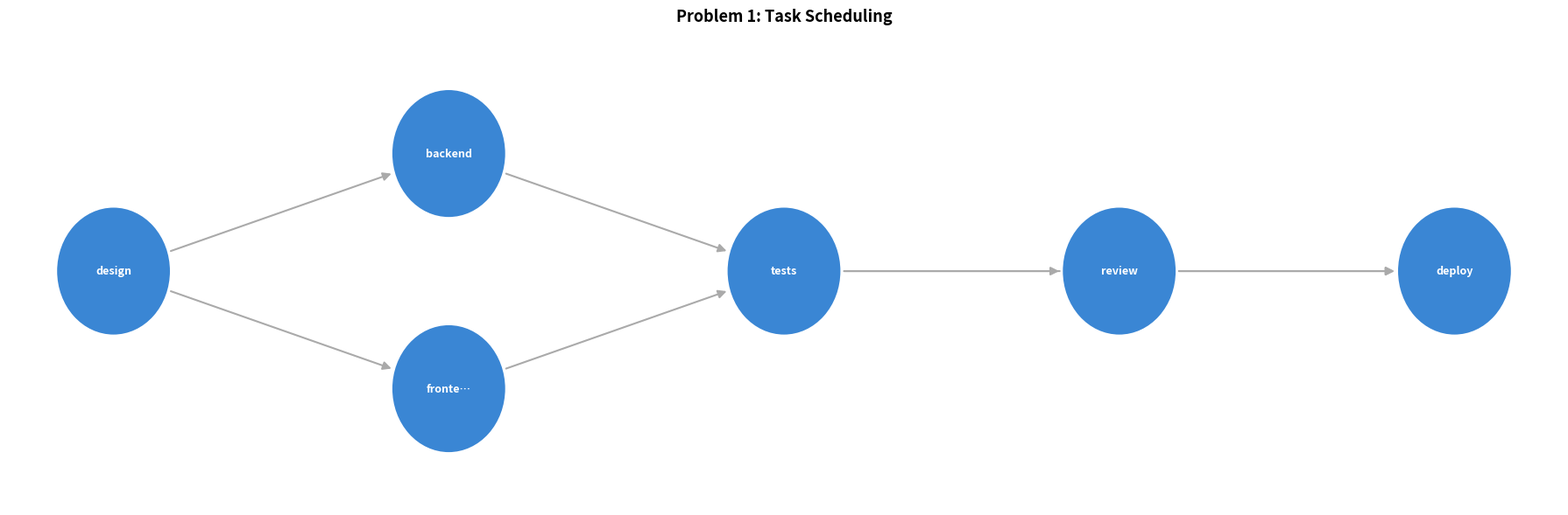
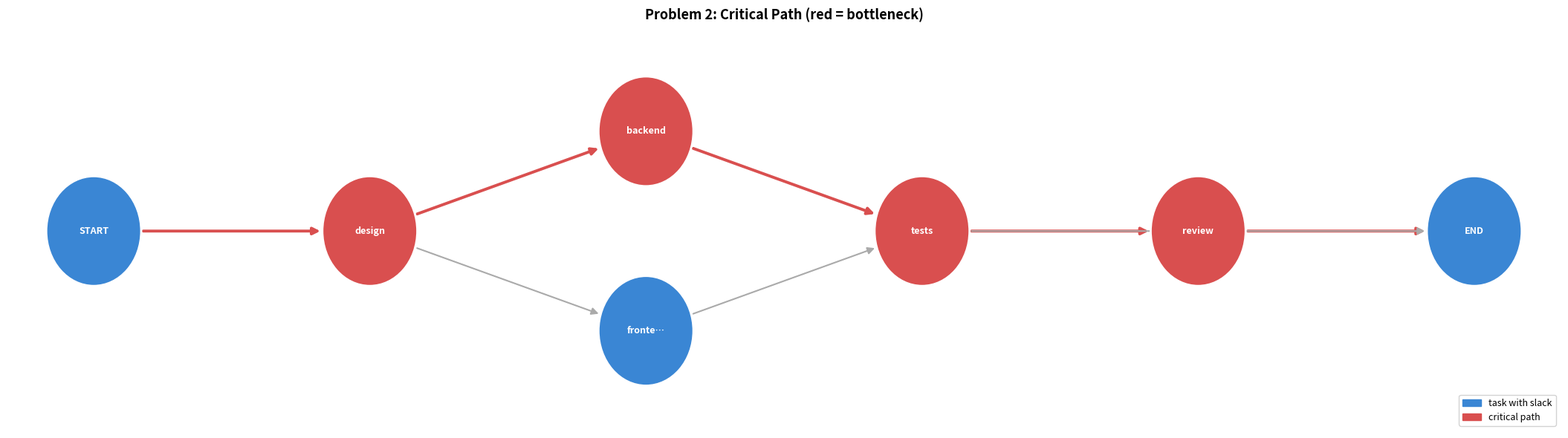
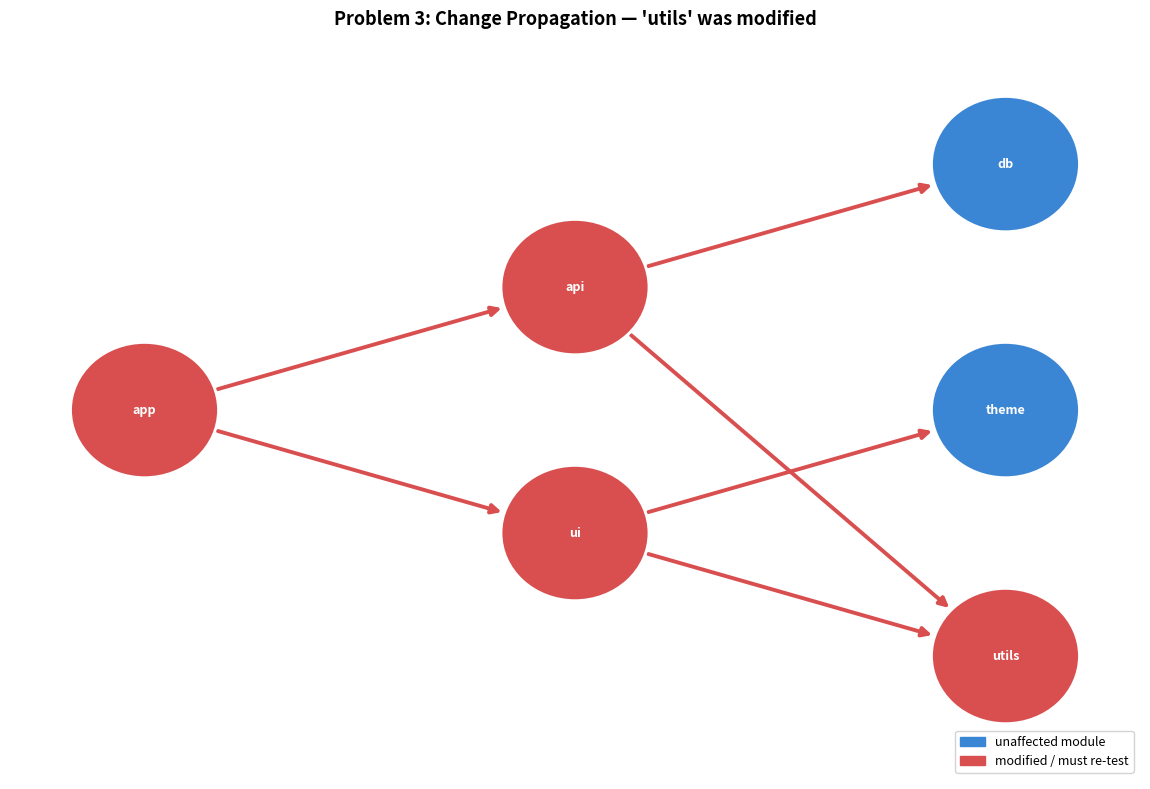
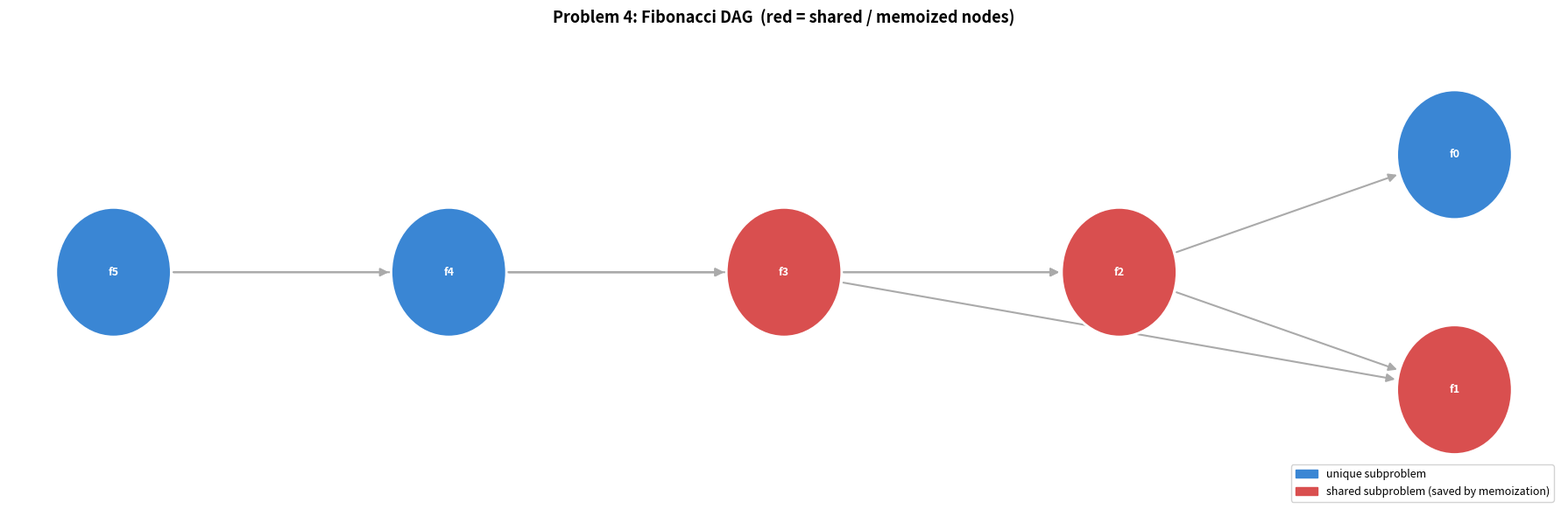
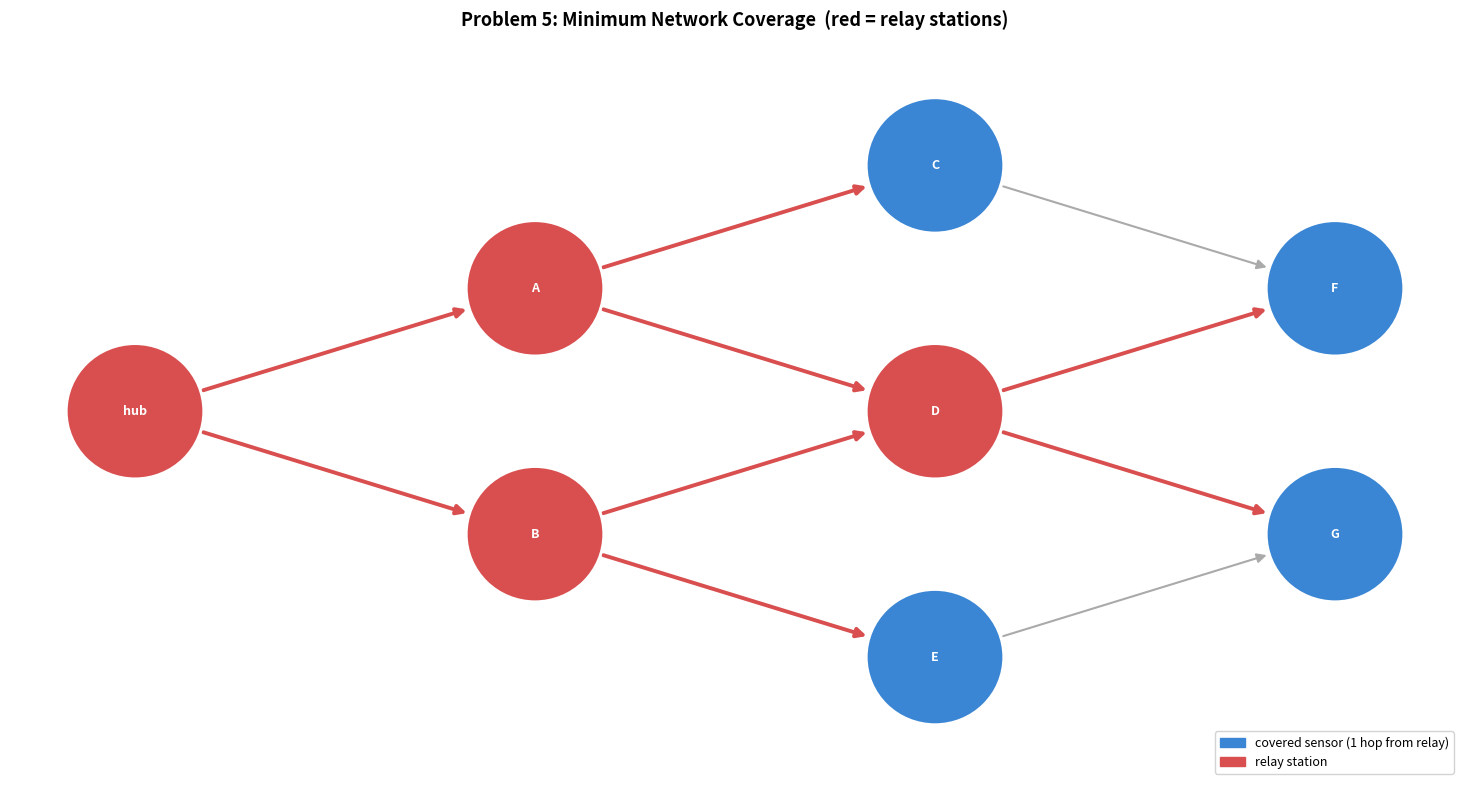

Recreate these plots in Python, in order.
import matplotlib.pyplot as plt
import matplotlib.patches as mpatches
%matplotlib inline
plt.rcParams['figure.dpi'] = 110

# ======================================================================
# format_solutions  —  module-level utility
# ======================================================================

def format_solutions(solutions, sep=':'):
    """
    Convert a list of solutions into human-readable strings.
    Each solution is a tuple/list of node names joined by sep.

    >>> format_solutions([("A","B","C"),("A","C")], sep=":")
    ['A:B:C', 'A:C']
    """
    return [sep.join(str(n) for n in sol) for sol in solutions]


# ======================================================================
# DAG  —  Directed Acyclic Graph
#
# Internal state
#   _forward_adj : dict[str, list[str]]   node -> list of children
#   _reverse_adj : dict[str, list[str]]   node -> list of parents
#
# Sections
#   A  CONSTRUCTION   __init__ and classmethods
#   B  PRIVATE        internal helpers (prefixed _)
#   C  AUXILIARY      simple accessors; no recursion; O(1) or O(degree)
#   D  CORE           algorithms; recursion type annotated per method
# ======================================================================

class DAG:

    # ==================================================================
    # A. CONSTRUCTION
    # ==================================================================

    def __init__(self, edges=None, nodes=None):
        """
        Primary constructor.
        edges : list of (src, dst) tuples
        nodes : optional list of str  (to include isolated nodes)
        Raises ValueError if the supplied edges form a cycle.
        """
        self._forward_adj = {}
        self._reverse_adj = {}
        if nodes:
            for n in nodes:
                self._ensure_node(n)
        if edges:
            for src, dst in edges:
                self._add_edge(src, dst)
        if not self._check_acyclic():
            raise ValueError('Edges form a cycle — not a valid DAG.')

    @classmethod
    def from_adjacency_dict(cls, adj):
        """Build from {node: [child, ...]} adjacency dict."""
        nodes = list(adj.keys())
        edges = [(s, d) for s, cs in adj.items() for d in cs]
        return cls(edges=edges, nodes=nodes)

    @classmethod
    def from_nodes_and_edges(cls, nodes, edges):
        """Build from explicit node list + edge list. Isolated nodes preserved."""
        return cls(edges=edges, nodes=nodes)

    # ==================================================================
    # B. PRIVATE HELPERS
    # ==================================================================

    def _ensure_node(self, n):
        """Register node n if it does not yet exist."""
        if n not in self._forward_adj:
            self._forward_adj[n] = []
            self._reverse_adj[n] = []

    def _add_edge(self, src, dst):
        """Add directed edge src->dst; keeps both adjacency dicts in sync."""
        self._ensure_node(src)
        self._ensure_node(dst)
        if dst not in self._forward_adj[src]:
            self._forward_adj[src].append(dst)
        if src not in self._reverse_adj[dst]:
            self._reverse_adj[dst].append(src)

    def _check_acyclic(self):
        """
        RECURSIVE — simple DFS  (three-colour algorithm).
        WHITE=0 unvisited  |  GRAY=1 on stack  |  BLACK=2 done.
        Reaching a GRAY node is a back-edge, which signals a cycle.
        Returns True when the graph is acyclic.
        """
        WHITE, GRAY, BLACK = 0, 1, 2
        color = {n: WHITE for n in self._forward_adj}

        def dfs(u):
            color[u] = GRAY
            for v in self._forward_adj[u]:
                if color[v] == GRAY:
                    return False               # back-edge => cycle
                if color[v] == WHITE and not dfs(v):
                    return False
            color[u] = BLACK
            return True

        return all(dfs(n) for n in list(self._forward_adj) if color[n] == WHITE)

    # ==================================================================
    # C. AUXILIARY — simple accessors, no recursion
    # ==================================================================

    def nodes(self):
        """Sorted list of all node names."""
        return sorted(self._forward_adj.keys())

    def edges(self):
        """Sorted list of all (src, dst) edge tuples."""
        return [(s, d)
                for s in sorted(self._forward_adj)
                for d in self._forward_adj[s]]

    def children(self, node):
        """Direct successors — nodes this node points TO."""
        return list(self._forward_adj.get(node, []))

    def parents(self, node):
        """Direct predecessors — nodes that point TO this node."""
        return list(self._reverse_adj.get(node, []))

    def in_degree(self, node):
        """Number of incoming edges (= number of parents)."""
        return len(self._reverse_adj.get(node, []))

    def out_degree(self, node):
        """Number of outgoing edges (= number of children)."""
        return len(self._forward_adj.get(node, []))

    def roots(self):
        """Nodes with no incoming edges (sources / entry points)."""
        return sorted(n for n in self._forward_adj if not self._reverse_adj[n])

    def leaves(self):
        """Nodes with no outgoing edges (sinks / exit points)."""
        return sorted(n for n in self._forward_adj if not self._forward_adj[n])

    def __repr__(self):
        return f'DAG(nodes={self.nodes()}, edges={self.edges()})'

    def __str__(self):
        lines = ['DAG:']
        for node in self.nodes():
            ch = self.children(node)
            pa = self.parents(node)
            lines.append(f'  {node}  parents={pa or []}  children={ch or []}')
        return '\n'.join(lines)

    # ==================================================================
    # D. CORE ALGORITHMS
    # ==================================================================
    # D1 Reachability    D2 Ordering    D3 Path optimisation
    # D4 Tree extraction    D5 Set covering

    # ------------------------------------------------------------------
    # D1. Reachability
    # ------------------------------------------------------------------

    def has_path(self, src, dst):
        """
        RECURSIVE — simple DFS.
        True if a directed path from src to dst exists.
        Short-circuits on first discovery of dst.
        """
        if src == dst:
            return True
        visited = set()

        def dfs(u):
            if u == dst:
                return True
            visited.add(u)
            return any(dfs(v) for v in self._forward_adj.get(u, [])
                       if v not in visited)

        return dfs(src)

    def all_paths(self, src, dst):
        """
        RECURSIVE — DFS with backtracking.
        Returns every directed path src->dst as a list of node lists.

        The path list grows on each recursive descent and is popped on
        return — classic generate-and-test backtracking.
        Warning: path count can be exponential.
        """
        result = []

        def dfs(u, path):
            if u == dst:
                result.append(list(path))
                return
            for v in self._forward_adj.get(u, []):
                if v not in path:
                    path.append(v)
                    dfs(v, path)
                    path.pop()          # backtrack

        dfs(src, [src])
        return result

    def descendants(self, node):
        """
        RECURSIVE — simple DFS (forward graph).
        All nodes reachable FROM node (node itself excluded).
        """
        visited = set()

        def dfs(u):
            for v in self._forward_adj.get(u, []):
                if v not in visited:
                    visited.add(v)
                    dfs(v)

        dfs(node)
        return sorted(visited)

    def ancestors(self, node):
        """
        RECURSIVE — simple DFS (reverse graph).
        All nodes from which node is reachable (node itself excluded).
        Walks _reverse_adj to travel upstream.
        """
        visited = set()

        def dfs(u):
            for v in self._reverse_adj.get(u, []):
                if v not in visited:
                    visited.add(v)
                    dfs(v)

        dfs(node)
        return sorted(visited)

    # ------------------------------------------------------------------
    # D2. Ordering
    # ------------------------------------------------------------------

    def topological_sort(self):
        """
        ITERATIVE — Kahn's algorithm (BFS over in-degree counts).
        Every node appears after all its predecessors.
        Alphabetical tie-breaking for a deterministic result.
        """
        in_deg = {n: self.in_degree(n) for n in self._forward_adj}
        queue  = sorted(n for n in in_deg if in_deg[n] == 0)
        result = []
        while queue:
            node = queue.pop(0)
            result.append(node)
            for child in sorted(self._forward_adj[node]):
                in_deg[child] -= 1
                if in_deg[child] == 0:
                    queue.append(child)
                    queue.sort()
        return result

    # ------------------------------------------------------------------
    # D3. Path optimisation
    # ------------------------------------------------------------------

    def shortest_path(self, src, dst):
        """
        ITERATIVE — BFS (list as FIFO queue).
        Path with fewest edges from src to dst, or [] if no path.
        BFS guarantees first arrival at dst is via the shortest route.
        """
        if src not in self._forward_adj or dst not in self._forward_adj:
            return []
        queue, visited = [[src]], {src}
        while queue:
            path = queue.pop(0)
            node = path[-1]
            if node == dst:
                return path
            for child in self._forward_adj.get(node, []):
                if child not in visited:
                    visited.add(child)
                    queue.append(path + [child])
        return []

    def longest_path(self, src, dst):
        """
        ITERATIVE — DP over topological order, O(V + E).
        Path with most edges from src to dst, or [] if no path.

        dist[v] = max edge-count from src to v  (-1 = unreachable).
        prev[v] = predecessor on the best path to v.
        Topological order ensures dist[u] is final before relaxing
        u's outgoing edges.
        """
        topo = self.topological_sort()
        dist = {n: -1   for n in topo}
        prev = {n: None for n in topo}
        dist[src] = 0
        for u in topo:
            if dist[u] == -1:
                continue
            for v in self._forward_adj.get(u, []):
                if dist[u] + 1 > dist[v]:
                    dist[v] = dist[u] + 1
                    prev[v] = u
        if dist.get(dst, -1) == -1:
            return []
        path, cur = [], dst
        while cur is not None:
            path.append(cur)
            cur = prev[cur]
        return path[::-1]

    # ------------------------------------------------------------------
    # D4. Tree extraction
    # ------------------------------------------------------------------

    def spanning_tree(self, root=None):
        """
        RECURSIVE — simple DFS.
        Returns {node: [children_in_tree]} rooted at root.

        First-discovery DFS: the first edge that reaches a node becomes
        a tree edge; subsequent edges to the same node are cross-edges
        and are dropped.  This collapses the DAG into a tree.
        """
        if root is None:
            roots = self.roots()
            if not roots:
                raise ValueError('DAG has no root.')
            root = roots[0]
        tree, visited = {root: []}, {root}

        def dfs(u):
            for v in self._forward_adj.get(u, []):
                if v not in visited:
                    visited.add(v)
                    tree[u].append(v)
                    tree[v] = []
                    dfs(v)

        dfs(root)
        return tree

    # ------------------------------------------------------------------
    # D5. Set covering
    # ------------------------------------------------------------------

    def minimum_dominating_sets(self):
        """
        RECURSIVE — backtracking with size pruning + feasibility pruning.

        Find all minimum dominating sets S:
          every node NOT in S must be a direct child of some node in S
          (= reachable in exactly one hop from S).

        Equivalent to Minimum Set Cover  (NP-complete in general).
        coverage(u) = {u} union children(u).

        Pruning 1 — size:  |chosen| >= best found  =>  abandon branch.
        Pruning 2 — feasibility:  some uncovered node v has no remaining
                    candidate that can still cover it  =>  dead branch.

        Returns a list of optimal solutions (each a sorted list of nodes).
        """
        nodes     = self.nodes()
        n         = len(nodes)
        all_nodes = set(nodes)

        coverage    = {u: set(self.children(u)) | {u} for u in nodes}
        node_idx    = {nd: i for i, nd in enumerate(nodes)}
        coverers_of = {v: set() for v in nodes}
        for u in nodes:
            for v in coverage[u]:
                coverers_of[v].add(node_idx[u])

        best_size, results = [n], []

        def backtrack(idx, chosen, covered):
            if covered == all_nodes:
                size = len(chosen)
                if size < best_size[0]:
                    best_size[0] = size
                    results.clear()
                    results.append(tuple(chosen))
                elif size == best_size[0]:
                    results.append(tuple(chosen))
                return
            if len(chosen) >= best_size[0]:              # pruning 1
                return
            for v in all_nodes - covered:                # pruning 2
                if not any(i >= idx for i in coverers_of[v]):
                    return
            if idx >= n:
                return
            node = nodes[idx]
            chosen.append(node)                          # branch A: include
            backtrack(idx + 1, chosen, covered | coverage[node])
            chosen.pop()
            backtrack(idx + 1, chosen, covered)          # branch B: skip

        backtrack(0, [], set())
        return [sorted(r) for r in results]


print('DAG loaded.  Sections:  A Construction  |  B Private  |  C Auxiliary  |  D Core')


CLR_NORMAL    = '#3A86D4'   # blue  — default nodes / edges
CLR_HIGHLIGHT = '#D94F4F'   # red   — highlighted nodes / edges
CLR_EDGE      = '#AAAAAA'   # grey  — default edge


def draw_dag(dag, title='DAG',
             highlight_nodes=None,
             highlight_edges=None,
             legend=None):
    """
    Visualise a DAG with a hierarchical left-to-right layered layout.

    Layout rule
    -----------
    Each node's x-position equals the length of the longest path from
    any root to that node, so cause always appears left of effect.

    Parameters
    ----------
    dag             : DAG instance
    title           : figure title string
    highlight_nodes : list of node names to draw in red
    highlight_edges : list of (src, dst) tuples to draw in red
    legend          : list of (colour, label) tuples for a legend box
    """
    highlight_nodes = set(highlight_nodes or [])
    highlight_edges = set(tuple(e) for e in (highlight_edges or []))

    nodes = dag.nodes()
    if not nodes:
        print('(empty graph)')
        return

    # ── Layered layout ────────────────────────────────────────────────
    topo  = dag.topological_sort()
    layer = {n: 0 for n in nodes}
    for n in topo:
        for child in dag.children(n):
            layer[child] = max(layer[child], layer[n] + 1)

    buckets = {}
    for n, l in layer.items():
        buckets.setdefault(l, []).append(n)
    for l in buckets:
        buckets[l].sort()

    num_layers   = max(buckets) + 1
    max_in_layer = max(len(v) for v in buckets.values())

    X_STEP, Y_STEP, NODE_R = 3.2, 2.0, 0.55

    pos = {}
    for l, ns in buckets.items():
        for i, n in enumerate(ns):
            pos[n] = (l * X_STEP, -(i - (len(ns) - 1) / 2.0) * Y_STEP)

    fig_w = max(7, num_layers * X_STEP + 2)
    fig_h = max(4, max_in_layer * Y_STEP + 2)
    fig, ax = plt.subplots(figsize=(fig_w, fig_h))
    ax.set_title(title, fontsize=13, fontweight='bold', pad=12)
    ax.axis('off')

    # ── Edges ─────────────────────────────────────────────────────────
    for src, dst in dag.edges():
        x0, y0 = pos[src]
        x1, y1 = pos[dst]
        dx, dy  = x1 - x0, y1 - y0
        length  = (dx**2 + dy**2) ** 0.5
        if length < 1e-9:
            continue
        ux, uy  = dx / length, dy / length
        ex0, ey0 = x0 + ux * NODE_R, y0 + uy * NODE_R
        ex1, ey1 = x1 - ux * NODE_R, y1 - uy * NODE_R
        is_hi  = (src, dst) in highlight_edges
        ax.annotate('', xy=(ex1, ey1), xytext=(ex0, ey0),
                    arrowprops=dict(
                        arrowstyle='-|>',
                        color=CLR_HIGHLIGHT if is_hi else CLR_EDGE,
                        lw=2.8 if is_hi else 1.5,
                        mutation_scale=14))

    # ── Nodes ─────────────────────────────────────────────────────────
    for n in nodes:
        x, y = pos[n]
        fc   = CLR_HIGHLIGHT if n in highlight_nodes else CLR_NORMAL
        ax.add_patch(plt.Circle((x, y), NODE_R, color=fc, ec='white', lw=2, zorder=3))
        ax.text(x, y, n if len(n) <= 7 else n[:6] + '…',
                ha='center', va='center',
                fontsize=9, color='white', fontweight='bold', zorder=4)

    # ── Legend ────────────────────────────────────────────────────────
    if legend:
        ax.legend(handles=[mpatches.Patch(color=c, label=l) for c, l in legend],
                  loc='lower right', fontsize=9, framealpha=0.85)

    xs, ys = [p[0] for p in pos.values()], [p[1] for p in pos.values()]
    pad = 1.0
    ax.set_xlim(min(xs) - pad, max(xs) + pad)
    ax.set_ylim(min(ys) - pad, max(ys) + pad)
    plt.tight_layout()
    plt.show()


print('draw_dag ready.')

g_sched = DAG(edges=[
    ('design',   'backend'),
    ('design',   'frontend'),
    ('backend',  'tests'),
    ('frontend', 'tests'),
    ('tests',    'review'),
    ('review',   'deploy'),
    ('tests',    'deploy'),
])

order = g_sched.topological_sort()

print('=== Task Scheduling ===')
print('Valid order:', ' → '.join(order))
print()
print('Checking every task appears after all its dependencies:')
for i, task in enumerate(order):
    deps = g_sched.parents(task)
    if deps:
        for d in deps:
            assert order.index(d) < i
        print(f'  {task:10s} ← after {deps}  ✓')
    else:
        print(f'  {task:10s} ← no dependencies (can start immediately)  ✓')

draw_dag(g_sched, title='Problem 1: Task Scheduling')

durations = {
    'design': 3, 'backend': 5, 'frontend': 4,
    'tests': 2, 'review': 1, 'deploy': 1,
}

g_cpm = DAG(edges=[
    ('START',    'design'),
    ('design',   'backend'),
    ('design',   'frontend'),
    ('backend',  'tests'),
    ('frontend', 'tests'),
    ('tests',    'review'),
    ('review',   'END'),
    ('tests',    'END'),
])

crit  = g_cpm.longest_path('START', 'END')
c_edges = [(crit[i], crit[i+1]) for i in range(len(crit) - 1)]
total   = sum(durations.get(n, 0) for n in crit)

print('=== Critical Path Method ===')
print('Critical path :', ' → '.join(crit))
print(f'Min duration  : {total} days')
print()
for n in crit:
    d = durations.get(n, 0)
    print(f'  {n:10s}  {"█" * d} {d}d')

draw_dag(g_cpm,
         title='Problem 2: Critical Path (red = bottleneck)',
         highlight_nodes=[n for n in crit if n not in ('START', 'END')],
         highlight_edges=c_edges,
         legend=[(CLR_NORMAL,    'task with slack'),
                 (CLR_HIGHLIGHT, 'critical path')])

g_code = DAG.from_adjacency_dict({
    'app':   ['ui', 'api'],
    'ui':    ['utils', 'theme'],
    'api':   ['utils', 'db'],
    'utils': [],
    'theme': [],
    'db':    [],
})

changed    = 'utils'
direct     = g_code.parents(changed)
transitive = g_code.ancestors(changed)

print('=== Change Propagation ===')
print(f'Modified module      : {changed}')
print(f'Direct importers     : {direct}')
print(f'Transitive importers : {transitive}')
print(f'utils itself uses    : {g_code.descendants(changed)} (unchanged)')

affected_edges = [(s, d) for s, d in g_code.edges()
                  if s in transitive or d in transitive
                  or s == changed or d == changed]

draw_dag(g_code,
         title=f"Problem 3: Change Propagation — '{changed}' was modified",
         highlight_nodes=transitive + [changed],
         highlight_edges=affected_edges,
         legend=[(CLR_NORMAL,    'unaffected module'),
                 (CLR_HIGHLIGHT, 'modified / must re-test')])

g_fib = DAG(edges=[
    ('f5', 'f4'), ('f5', 'f3'),
    ('f4', 'f3'), ('f4', 'f2'),
    ('f3', 'f2'), ('f3', 'f1'),
    ('f2', 'f1'), ('f2', 'f0'),
])

shared = [n for n in g_fib.nodes() if g_fib.in_degree(n) > 1]
tree   = g_fib.spanning_tree('f5')

print('=== Fibonacci Subproblem DAG ===')
print('Shared subproblems (in-degree > 1):', shared)
print()
print('Spanning tree (= memoized evaluation order from f5):')
for node, children in sorted(tree.items()):
    arrow = children if children else '(base case)'
    print(f'  {node} -> {arrow}')
print()
print('In-degree per node:')
for n in g_fib.topological_sort():
    deg  = g_fib.in_degree(n)
    note = '  <- shared subproblem!' if deg > 1 else ''
    print(f'  {n}: in-degree = {deg}{note}')

draw_dag(g_fib,
         title='Problem 4: Fibonacci DAG  (red = shared / memoized nodes)',
         highlight_nodes=shared,
         legend=[(CLR_NORMAL,    'unique subproblem'),
                 (CLR_HIGHLIGHT, 'shared subproblem (saved by memoization)')])

g_net = DAG(edges=[
    ('hub', 'A'), ('hub', 'B'),
    ('A',   'C'), ('A',   'D'),
    ('B',   'D'), ('B',   'E'),
    ('C',   'F'),
    ('D',   'F'), ('D',   'G'),
    ('E',   'G'),
])

solutions = g_net.minimum_dominating_sets()

print('=== Minimum Network Coverage ===')
print(f'Nodes : {g_net.nodes()}')
print(f'Edges : {g_net.edges()}')
print()
print(f'Minimum dominating set size : {len(solutions[0])}')
print(f'Number of optimal solutions : {len(solutions)}')
print()
print('All optimal relay-station sets:')
for s in format_solutions(solutions, sep=', '):
    print(f'  {{ {s} }}')

best         = solutions[0]
relay_edges  = [(u, v) for u, v in g_net.edges() if u in best]

draw_dag(g_net,
         title='Problem 5: Minimum Network Coverage  (red = relay stations)',
         highlight_nodes=best,
         highlight_edges=relay_edges,
         legend=[(CLR_NORMAL,    'covered sensor (1 hop from relay)'),
                 (CLR_HIGHLIGHT, 'relay station')])
